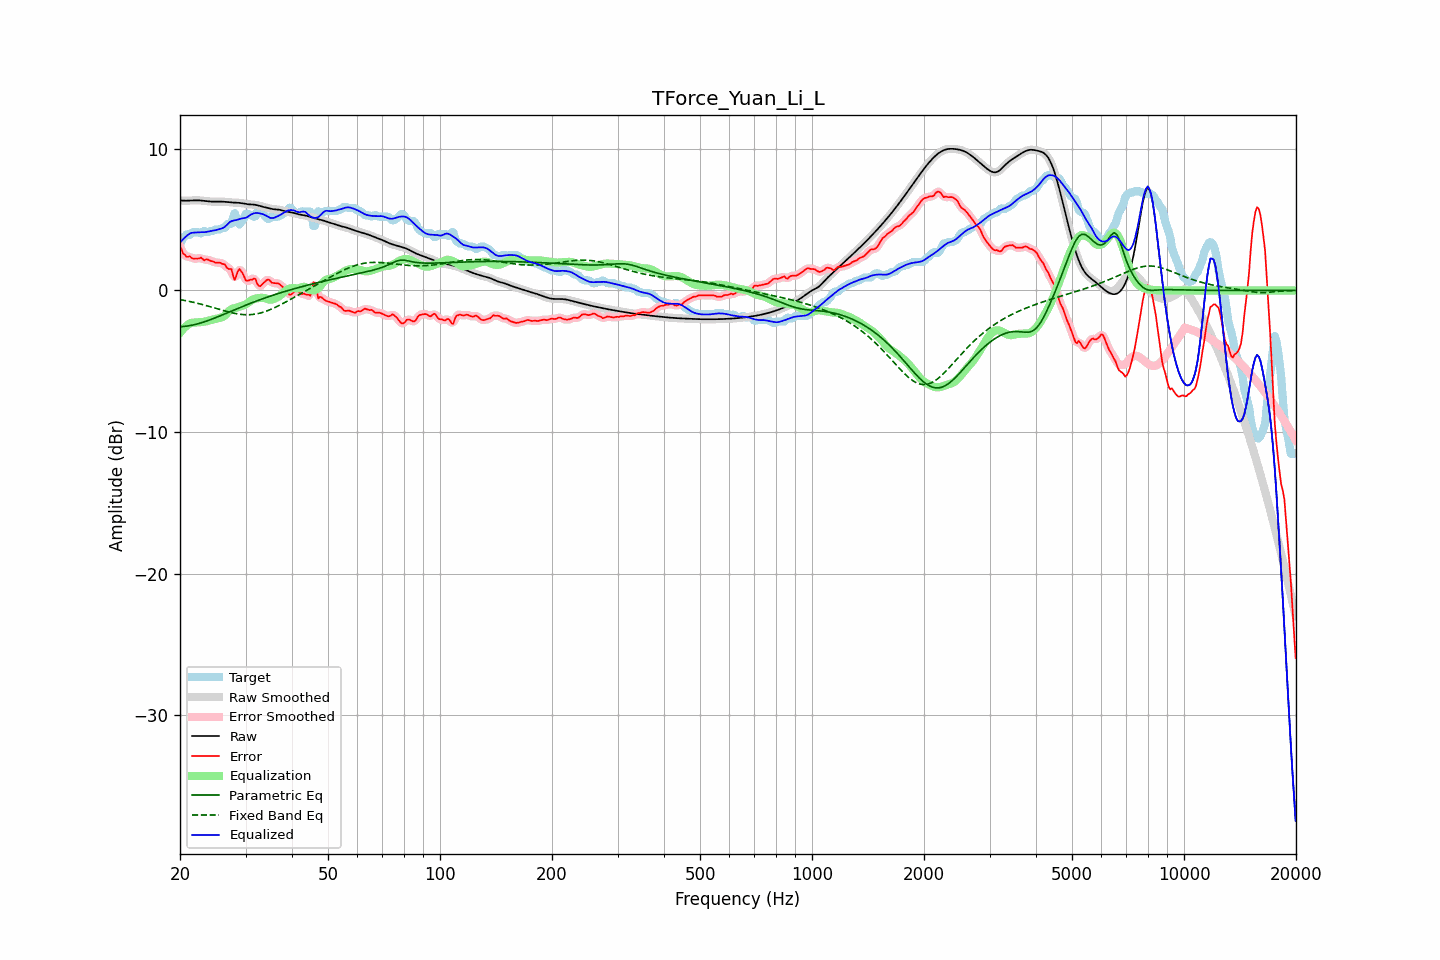

The file beside this chart, header and first rows:
frequency, raw, error, smoothed, error_smoothed, equalization, parametric_eq, fixed_band_eq, equalized_raw, equalized_smoothed, target
20.00, 6.36, 3.12, 6.36, 3.13, -2.99, -2.56, -0.64, 3.37, 3.37, 3.25
20.20, 6.35, 2.89, 6.35, 2.86, -2.85, -2.56, -0.67, 3.51, 3.50, 3.46
20.40, 6.35, 2.60, 6.35, 2.64, -2.72, -2.55, -0.69, 3.63, 3.63, 3.75
20.61, 6.34, 2.53, 6.34, 2.49, -2.60, -2.54, -0.71, 3.74, 3.74, 3.82
20.81, 6.34, 2.39, 6.34, 2.42, -2.50, -2.52, -0.73, 3.84, 3.84, 3.95
21.02, 6.35, 2.37, 6.35, 2.40, -2.41, -2.50, -0.75, 3.93, 3.93, 3.97
21.23, 6.35, 2.42, 6.35, 2.36, -2.34, -2.49, -0.78, 4.01, 4.01, 3.93
21.44, 6.36, 2.32, 6.36, 2.33, -2.29, -2.46, -0.80, 4.07, 4.07, 4.03
21.66, 6.36, 2.25, 6.36, 2.29, -2.28, -2.44, -0.83, 4.08, 4.08, 4.11
21.87, 6.37, 2.26, 6.37, 2.25, -2.28, -2.42, -0.86, 4.09, 4.09, 4.11
22.09, 6.37, 2.26, 6.37, 2.24, -2.27, -2.39, -0.88, 4.10, 4.10, 4.11
22.31, 6.37, 2.26, 6.37, 2.27, -2.26, -2.36, -0.91, 4.11, 4.11, 4.11
22.54, 6.36, 2.26, 6.36, 2.29, -2.25, -2.33, -0.94, 4.11, 4.11, 4.10
22.76, 6.35, 2.33, 6.35, 2.26, -2.24, -2.29, -0.97, 4.12, 4.12, 4.02
22.99, 6.34, 2.24, 6.34, 2.23, -2.23, -2.26, -1.00, 4.12, 4.12, 4.11
23.22, 6.33, 2.13, 6.33, 2.20, -2.21, -2.22, -1.03, 4.12, 4.12, 4.21
23.45, 6.32, 2.19, 6.32, 2.17, -2.19, -2.18, -1.06, 4.13, 4.13, 4.13
23.69, 6.30, 2.19, 6.30, 2.16, -2.16, -2.14, -1.09, 4.14, 4.14, 4.11
23.92, 6.29, 2.15, 6.29, 2.15, -2.12, -2.10, -1.12, 4.17, 4.17, 4.14
24.16, 6.28, 2.08, 6.28, 2.11, -2.09, -2.06, -1.16, 4.19, 4.19, 4.20
24.40, 6.28, 2.07, 6.28, 2.06, -2.06, -2.02, -1.19, 4.22, 4.22, 4.21
24.65, 6.28, 2.03, 6.28, 2.01, -2.04, -1.97, -1.22, 4.24, 4.24, 4.25
24.89, 6.28, 1.97, 6.28, 1.99, -2.02, -1.93, -1.26, 4.26, 4.26, 4.31
25.14, 6.28, 1.97, 6.28, 1.97, -1.99, -1.88, -1.29, 4.29, 4.29, 4.31
25.39, 6.28, 1.97, 6.28, 1.96, -1.96, -1.84, -1.32, 4.32, 4.32, 4.31
25.65, 6.28, 1.96, 6.28, 1.94, -1.93, -1.79, -1.36, 4.35, 4.35, 4.32
25.91, 6.28, 1.89, 6.28, 1.92, -1.90, -1.74, -1.39, 4.38, 4.38, 4.39
26.16, 6.27, 1.86, 6.27, 1.86, -1.84, -1.70, -1.42, 4.43, 4.43, 4.41
26.43, 6.26, 1.83, 6.26, 1.76, -1.76, -1.65, -1.45, 4.51, 4.51, 4.43
26.69, 6.25, 1.62, 6.25, 1.66, -1.63, -1.60, -1.48, 4.62, 4.62, 4.63
26.96, 6.24, 1.53, 6.24, 1.60, -1.50, -1.55, -1.52, 4.74, 4.74, 4.71
27.23, 6.23, 1.52, 6.23, 1.51, -1.39, -1.51, -1.54, 4.83, 4.83, 4.71
27.50, 6.22, 1.51, 6.22, 1.31, -1.32, -1.46, -1.57, 4.90, 4.90, 4.71
27.77, 6.21, 1.06, 6.21, 1.09, -1.28, -1.41, -1.60, 4.93, 4.93, 5.15
28.05, 6.21, 0.75, 6.21, 0.96, -1.25, -1.36, -1.62, 4.95, 4.95, 5.46
28.33, 6.20, 1.02, 6.20, 1.04, -1.23, -1.32, -1.64, 4.98, 4.98, 5.18
28.62, 6.20, 1.36, 6.20, 1.27, -1.19, -1.27, -1.66, 5.01, 5.01, 4.84
28.90, 6.19, 1.53, 6.19, 1.44, -1.15, -1.22, -1.68, 5.04, 5.04, 4.66
29.19, 6.17, 1.37, 6.17, 1.40, -1.10, -1.17, -1.69, 5.08, 5.08, 4.81
29.48, 6.16, 1.20, 6.16, 1.19, -1.06, -1.13, -1.70, 5.10, 5.09, 4.95
29.78, 6.14, 0.95, 6.14, 0.94, -1.03, -1.08, -1.71, 5.11, 5.11, 5.19
30.08, 6.11, 0.70, 6.12, 0.77, -0.97, -1.04, -1.72, 5.14, 5.14, 5.41
30.38, 6.10, 0.68, 6.10, 0.69, -0.90, -0.99, -1.72, 5.19, 5.20, 5.41
30.68, 6.08, 0.72, 6.09, 0.69, -0.81, -0.95, -1.71, 5.27, 5.27, 5.37
30.99, 6.08, 0.77, 6.08, 0.75, -0.72, -0.90, -1.71, 5.35, 5.35, 5.31
31.30, 6.07, 0.76, 6.07, 0.83, -0.66, -0.86, -1.70, 5.41, 5.41, 5.31
31.61, 6.06, 0.86, 6.06, 0.81, -0.61, -0.81, -1.69, 5.45, 5.45, 5.21
31.93, 6.05, 0.81, 6.05, 0.70, -0.58, -0.77, -1.67, 5.47, 5.47, 5.24
32.24, 6.02, 0.47, 6.02, 0.53, -0.55, -0.73, -1.65, 5.47, 5.47, 5.56
32.57, 6.00, 0.33, 6.00, 0.37, -0.53, -0.69, -1.62, 5.46, 5.46, 5.67
32.89, 5.96, 0.30, 5.96, 0.32, -0.52, -0.64, -1.59, 5.44, 5.44, 5.67
33.22, 5.93, 0.43, 5.93, 0.40, -0.52, -0.60, -1.56, 5.41, 5.41, 5.50
33.55, 5.90, 0.53, 5.90, 0.52, -0.53, -0.56, -1.53, 5.37, 5.37, 5.37
33.89, 5.87, 0.64, 5.87, 0.65, -0.55, -0.52, -1.49, 5.32, 5.32, 5.24
34.23, 5.84, 0.74, 5.84, 0.73, -0.59, -0.48, -1.45, 5.26, 5.25, 5.11
34.57, 5.81, 0.78, 5.81, 0.73, -0.62, -0.44, -1.41, 5.19, 5.19, 5.04
34.92, 5.78, 0.69, 5.78, 0.68, -0.65, -0.41, -1.36, 5.13, 5.14, 5.10
35.27, 5.76, 0.55, 5.76, 0.60, -0.65, -0.37, -1.31, 5.11, 5.11, 5.21
35.62, 5.74, 0.53, 5.74, 0.53, -0.62, -0.33, -1.26, 5.12, 5.12, 5.21
35.97, 5.73, 0.52, 5.73, 0.51, -0.57, -0.29, -1.21, 5.16, 5.16, 5.21
... 635 more rows
